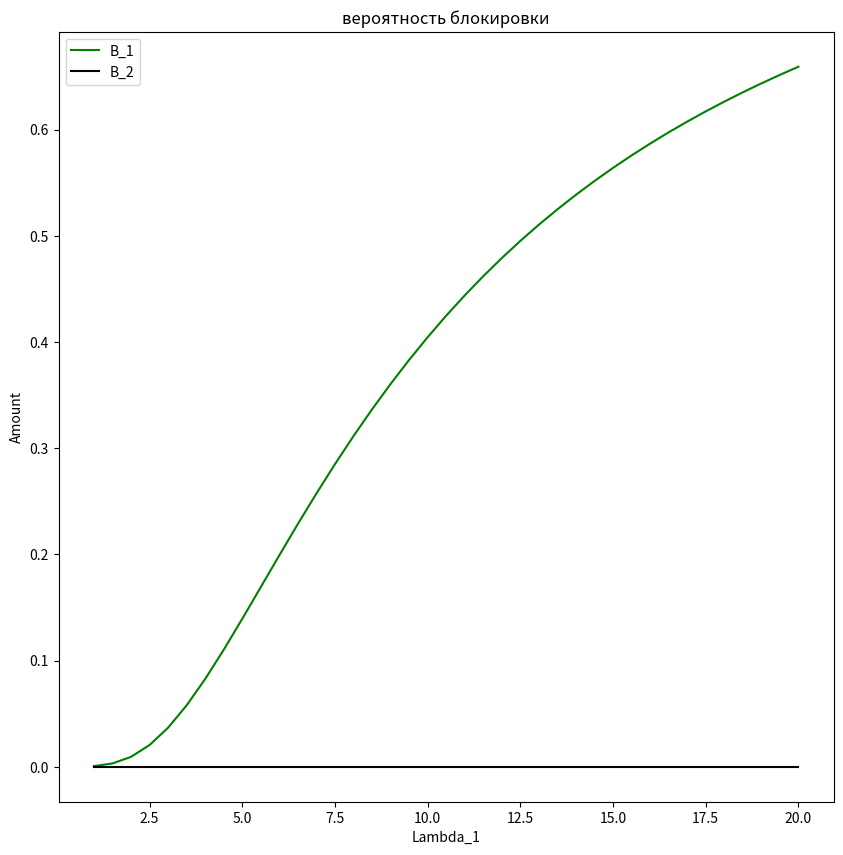
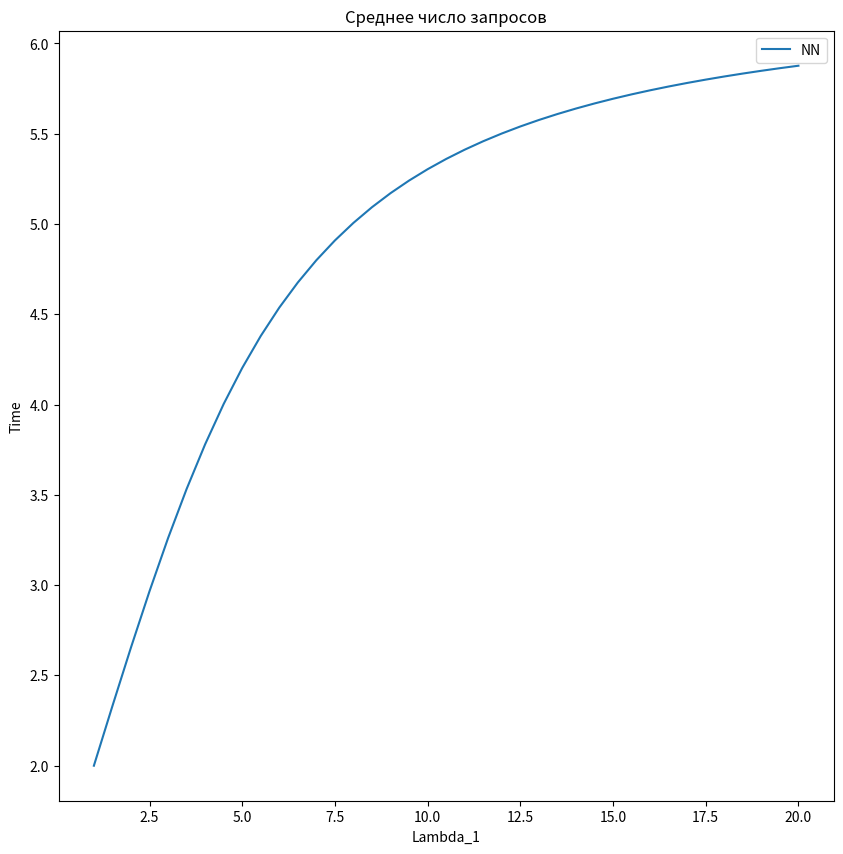

These charts were generated, in order, by the following Python code:
import numpy as np
import matplotlib.pyplot as plt
import math

C=20
g=5
start_value=1 #это для ламда 1
last_value=20
lambda2=2
mu=1.5
rho2=0
k=0
lambda1=[]
rho1=[]
B1=[]
B2=[]
p=[[]]
step=0.5

def vertn(C, rho1, rho2, p, g): #вероятности

    for n1 in range(0, g+1):
        for n2 in range(0, C+1):
            if n1+n2<C+1:
                p[n1][n2]=0

    for n1 in range(0, g+1):
        for n2 in range(0, C+1):
            if n1+n2<C+1:
                p[0][0] = p[0][0] + math.pow(rho1, n1) * math.pow(rho2, n2) / (math.factorial(n1)*math.factorial(n2))

    p[0][0] = 1/p[0][0];

    for n1 in range(0, g+1):
        for n2 in range(0, C+1):
            if ((n1==0) and (n2==0)):
                continue
            else:
                if (n1+n2<C+1):
                    p[n1][n2] = p[0][0] * math.pow(rho1, n1) * math.pow(rho2, n2) / (math.factorial(n1)*math.factorial(n2))
    return p

while(start_value<=last_value):
    start_value += step
    k=k+1

start_value=1

B1 = np.zeros(k)
N = np.zeros(k)
N1 = np.zeros(k)
N2 = np.zeros(k)
B2 = np.zeros(k)
lambda1 = np.zeros(k)
rho1 = np.zeros(k)

p = np.zeros((g+1, C+1))

lambda1[0]=start_value
for i in range(1, k):
    lambda1[i] = lambda1[i-1]+step

for i in range(0, k):
    rho1[i] = lambda1[i]/mu

rho2=lambda2/mu

for i in range(0,k):
    p=vertn(C, rho1[i], rho2, p, g)

    for n1 in range(0, g+1):
        for n2 in range(0, C+1):
            if (n1==g) or (n1+n2==C):
                B1[i]=B1[i]+p[n1][n2]
            if (n1+n2==C):
                B2[i]=B2[i]+p[n1][n2]
            if (n1+n2<(C+1)):
                N[i]=N[i]+(n1+n2)*p[n1][n2]
                N1[i]=N1[i]+(n1)*p[n1][n2]
                N2[i]=N2[i]+(n2)*p[n1][n2]

fig = plt.figure(figsize=(10,10))
plt.plot(lambda1, B1, label = "B_1", color='green')
plt.plot(lambda1, B2, label = "B_2", color='black')
plt.title("вероятность блокировки")
plt.xlabel("Lambda_1")
plt.ylabel("Amount")
plt.legend()

fig = plt.figure(figsize=(10,10))
plt.plot(lambda1, N, label = "NN")
plt.title("Среднее число запросов")
plt.xlabel("Lambda_1")
plt.ylabel("Time")
plt.legend()
plt.legend()